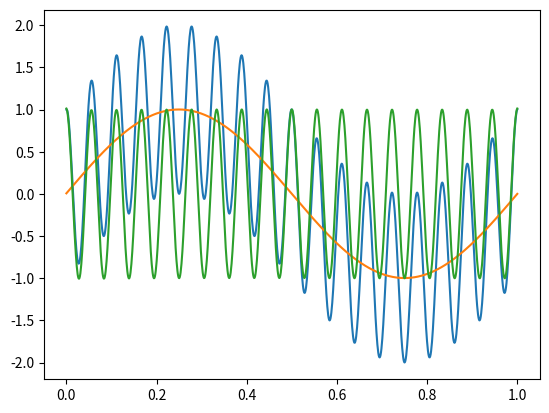
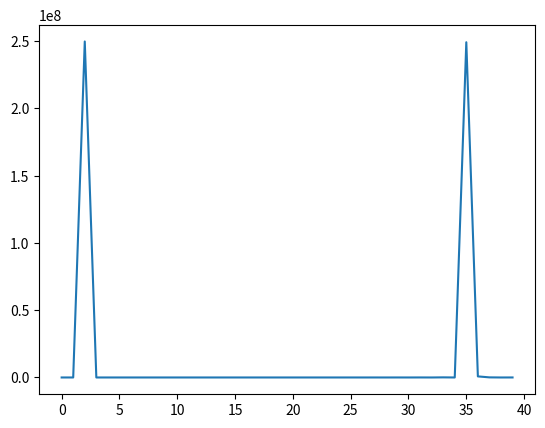
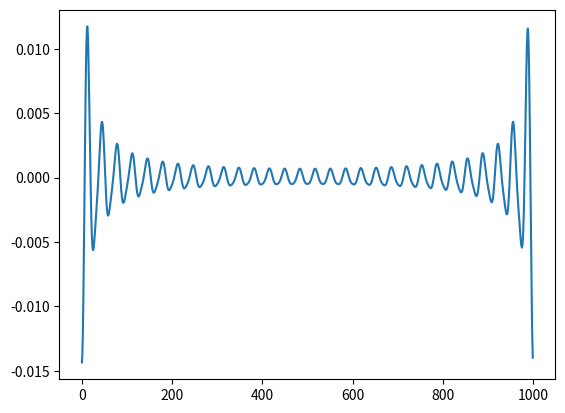

Recreate these plots in Python, in order.
import numpy as np
import pandas as pd
from scipy.fftpack import rfft, irfft, rfftfreq


def fft_filter(signal, h=0.001, min_freq=1, max_freq=12):
    """Bandpass filter using fast fourier transform

    Parameters:
      signal (array): The time series to be filtered.
      h (float): The integration time to be used.
      min_freq (float): Lower bound
      max_freq (float): Upper bound
    """

    # fourier transform of the signal
    f_signal = rfft(signal)

    # frequency index of each armonic
    freqs = rfftfreq(len(signal), h)

    # cut out-of bounds frequencies from
    # the transform
    cut_f_signal = f_signal.copy()
    cut_f_signal[freqs < min_freq] = 0
    cut_f_signal[freqs >= max_freq] = 0

    # fourier anti-transform - we finally
    # get the filtered signal
    cut_signal = irfft(cut_f_signal)

    return cut_signal, (f_signal ** 2) / h, freqs


def filtered(values, mode, h=0.001):
    """Filter a time series within one of three predefined groups"""

    if type(mode) == str:
        bounds = {
            "low": (0, 15),
            "medium": (15, 30),
            "high": (30, 60),
        }[mode]
    elif  type(mode) == tuple:
       bounds = mode 

    fltrd, psd, freqs = fft_filter(
        values, h=h, min_freq=bounds[0], max_freq=bounds[1]
    )
    return fltrd

def smooth_boundaries(x, prop=0.5):
    n = len(x)
    g = np.exp(-0.5*np.linspace(-3, 3, int(n*prop) ))
    g /= g.sum()
    mask = np.ones(n)
    mask = np.convolve(mask, g, mode="same")
    res = mask*x
    return res

def filter_whisk(d, value, mode, h=0.001):
    series = filtered(d[value].to_numpy(), mode, h=h)
    series = smooth_boundaries(series)
    d[value] = series
    return d 

def add_speed(data, value):

    x = np.diff(data[value].to_numpy(), prepend=0)
    x[:5] = np.mean(x[5:10])
    data["speed"] = x
    return data


def errors(data, value):
    x = data[value].to_numpy()
    x = (np.reshape(x, [-1, 1]) - (np.reshape(x, [1, -1])))**2
    x = x.mean(0)
    # th = x.min() + (x.max()-x.min())*0.4
    # x = np.maximum(0, x - th)
    data["errors"] = x
    return data


def band_filter(series, t="ts", variable="variable", value="value",
        mode="high", h=0.001, s=0.5):

    fvalue = "Filtered_Angle"
    fltrd = series
    fltrd[fvalue] = fltrd.groupby(variable).apply(lambda x: filter_whisk(x, value, mode, h=h))[value]
    fltrd["desynchronization"] = fltrd.groupby(t).apply(lambda x: errors(x, value))["errors"]   

    return fltrd

if __name__ == "__main__":

    import matplotlib.pyplot as plt

    plt.close("all")

    t = np.linspace(0, 1, 1000)
    x = np.sin(2 * np.pi * t)
    x += np.cos(36 * np.pi * t)
    plt.figure()
    plt.plot(t, x)
    fltrd, psd, freqs = fft_filter(x, h=0.001, min_freq=0, max_freq=2)
    plt.plot(t, fltrd)

    fltrd, psd, freqs = fft_filter(x, h=0.001, min_freq=2, max_freq=40)
    plt.plot(t, fltrd)
    plt.show()
    plt.figure()
    plt.plot(np.arange(40), psd[:40])

    plt.figure()

    plt.plot(filtered(x, "high"))

    plt.show()
    
    
